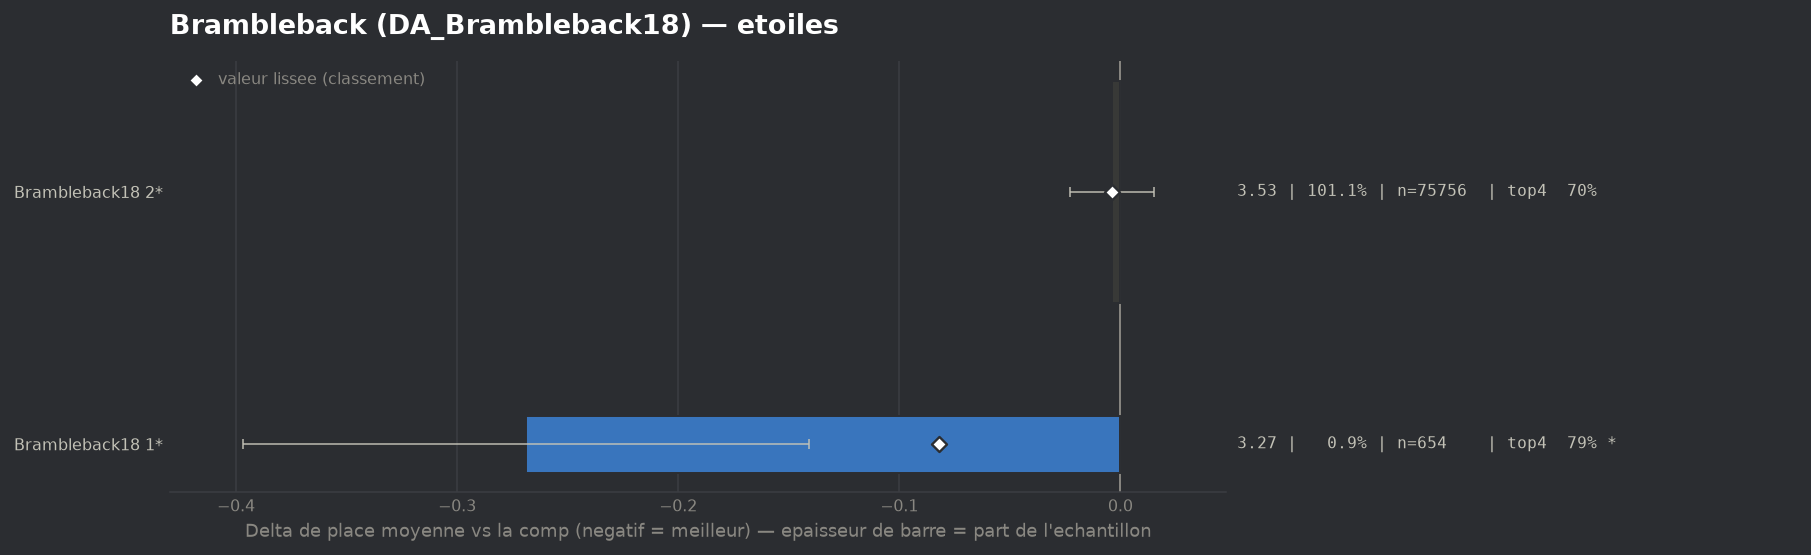

The data file committed next to this chart (first rows):
group, label, n, share, avg_place, shrunk_avg, score, d_avg, d_avg_pess, impact, d_top4, win, top2, top4, sd, z, p, significant
populaire, Brambleback18 1*, 654, 0.008725, 3.269, 3.456, -0.082, -0.269, -0.141, 0.0007, 0.0892, 0.1024, 0.4021, 0.7905, 1.656, -4.13, 4e-05, True
populaire, Brambleback18 2*, 75756, 1.011, 3.534, 3.534, -0.004, -0.004, 0.0, 0.0041, 0.0011, 0.1477, 0.3552, 0.7024, 1.884, -0.43, 0.6676, False
